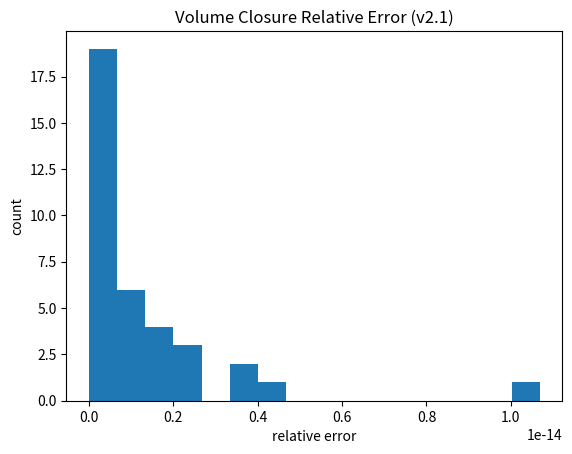
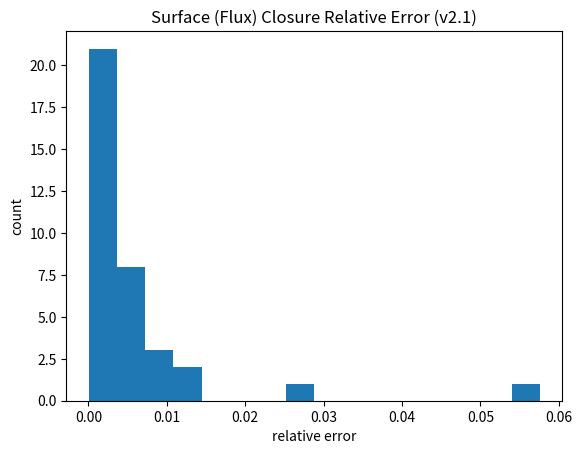
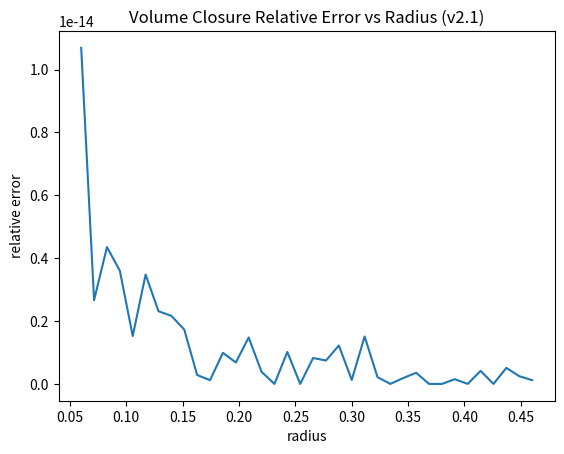
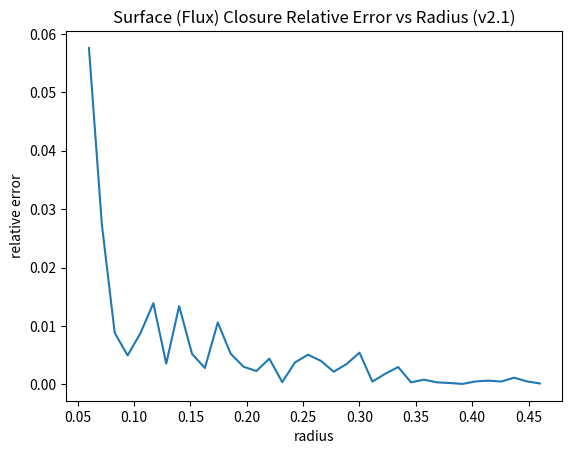

The matplotlib source for these figures, in order:
# ============================================================
# Unified Field — Gaussian Validation (Version 2.1)
# - No quadpy; robust Fibonacci sphere quadrature
# - Spectral Poisson, DC correction
# - Flux (surface) & Volume closures
# - Tricubic sampler for flux (default), switchable to linear
# - Optional finite-difference Laplacian for informative volume closure
# - plt figures + final print summary (incl. G_flux_est / c_flux_est)
# ============================================================

import numpy as np
import numpy.fft as fft
from math import pi
from dataclasses import dataclass
import matplotlib.pyplot as plt
from scipy.interpolate import RegularGridInterpolator
from scipy.ndimage import map_coordinates

print("Running Unified Field Gaussian Validation — Version 2.1")

# ------------------------ Quadrature ------------------------
def sphere_quadrature(n_points: int = 8192):
    """Fibonacci sphere with equal weights summing to 4π (no external deps)."""
    M = int(n_points)
    i = np.arange(M, dtype=float)
    phi = (1 + 5**0.5) / 2
    z = 1 - 2*(i + 0.5)/M
    theta = 2*pi*i/phi
    r = np.sqrt(np.maximum(0.0, 1 - z*z))
    x = r*np.cos(theta)
    y = r*np.sin(theta)
    dirs = np.stack([x, y, z], axis=1)     # (M,3)
    weights = np.full(M, 4*pi/M)           # sum(weights)=4π
    return dirs, weights

# ------------------------ Grids & Spectral ops ------------------------
def make_kgrid(N, dx):
    L = N*dx
    k1 = 2*np.pi*fft.fftfreq(N, d=dx)
    kx, ky, kz = np.meshgrid(k1, k1, k1, indexing="ij")
    k2 = kx**2 + ky**2 + kz**2
    return kx, ky, kz, k2, L

def spectral_laplacian(f, k2):
    f_k = fft.fftn(f)
    out_k = -k2 * f_k
    return np.real(fft.ifftn(out_k))

def spectral_gradient(f, kx, ky, kz):
    f_k = fft.fftn(f)
    gx = np.real(fft.ifftn(1j*kx * f_k))
    gy = np.real(fft.ifftn(1j*ky * f_k))
    gz = np.real(fft.ifftn(1j*kz * f_k))
    return gx, gy, gz

def fd_laplacian(f, dx):
    """6-point 2nd-order periodic finite-difference Laplacian (optional)."""
    fxx = (np.roll(f, -1, 0) - 2*f + np.roll(f,  1, 0)) / dx**2
    fyy = (np.roll(f, -1, 1) - 2*f + np.roll(f,  1, 1)) / dx**2
    fzz = (np.roll(f, -1, 2) - 2*f + np.roll(f,  1, 2)) / dx**2
    return fxx + fyy + fzz

# ------------------------ Physics, params ------------------------
@dataclass
class PhysConst:
    c: float = 2.997925e8   # m/s
    G: float = 6.67430e-11  # SI

@dataclass
class SimParam:
    N: int = 128
    dx: float = 0.015625
    g: float = 0.5
    # closures
    use_flux_surface: bool = True
    use_volume_closure: bool = True
    # radii
    n_sphere_radii: int = 36
    r_min_frac: float = 0.06
    r_max_frac: float = 0.46
    # sphere quadrature
    n_sphere_pts: int = 8192
    # interpolation for flux: "cubic" (tricubic) or "linear"
    interp: str = "cubic"
    # laplacian type: "spectral" (default) or "fd" (finite difference)
    laplacian: str = "spectral"

# ------------------------ Sources & Solvers ------------------------
def gaussian_superposition(N, dx, A1, A2, r1, r2, s1, s2):
    xs = np.arange(N)*dx
    X, Y, Z = np.meshgrid(xs, xs, xs, indexing="ij")
    def sqdist(x0, y0, z0):
        return (X-x0)**2 + (Y-y0)**2 + (Z-z0)**2
    rho = A1*np.exp(-sqdist(*r1)/(2*s1*s1)) - A2*np.exp(-sqdist(*r2)/(2*s2*s2))
    rho -= rho.mean()  # DC correction
    return rho

def poisson_phi_from_rho(rho, const: PhysConst, par: SimParam):
    N, dx, g = par.N, par.dx, par.g
    kx, ky, kz, k2, L = make_kgrid(N, dx)
    rho_k = fft.fftn(rho)
    rhs_k = -(8*np.pi*const.G/(g*const.c**2)) * rho_k
    phi_k = np.zeros_like(rhs_k)
    mask = (k2 != 0.0)
    phi_k[mask] = rhs_k[mask]/(-k2[mask])
    return np.real(fft.ifftn(phi_k))

def correlation(a, b):
    a = a.ravel() - np.mean(a)
    b = b.ravel() - np.mean(b)
    denom = (np.linalg.norm(a)*np.linalg.norm(b))
    return float(np.dot(a, b)/denom) if denom > 0 else np.nan

def tricubic_sampler(volume, dx):
    """Periodic tricubic sampler via map_coordinates(order=3)."""
    N = volume.shape[0]
    L = N*dx
    def eval_at(points):
        pts = np.mod(points, L)
        coords = (pts / dx).T  # (3, M)
        return map_coordinates(volume, coords, order=3, mode='wrap')
    return eval_at

def trilinear_sampler(volume, dx):
    """Periodic trilinear sampler via RegularGridInterpolator."""
    N = volume.shape[0]
    xs = np.arange(N)*dx
    interp = RegularGridInterpolator((xs, xs, xs), volume, bounds_error=False, fill_value=None)
    L = N*dx
    def eval_at(points):
        return interp(np.mod(points, L))
    return eval_at

def periodic_delta(arr, c_scalar, L):
    d = arr - c_scalar
    return (d + 0.5*L) % L - 0.5*L

# ------------------------ Closures ------------------------
def gauss_closure_flux(grad_ln_n, center, radii, par: SimParam):
    gx, gy, gz = grad_ln_n
    if par.interp == "cubic":
        eval_gx = tricubic_sampler(gx, par.dx)
        eval_gy = tricubic_sampler(gy, par.dx)
        eval_gz = tricubic_sampler(gz, par.dx)
    else:
        eval_gx = trilinear_sampler(gx, par.dx)
        eval_gy = trilinear_sampler(gy, par.dx)
        eval_gz = trilinear_sampler(gz, par.dx)

    normals, weights = sphere_quadrature(par.n_sphere_pts)  # (M,3), (M,)
    fluxes = []
    for R in radii:
        pts = center[None,:] + R*normals          # (M,3)
        gxv = eval_gx(pts)                        # (M,)
        gyv = eval_gy(pts)                        # (M,)
        gzv = eval_gz(pts)                        # (M,)
        g_on_surf = np.column_stack((gxv, gyv, gzv))  # (M,3)
        dotn = np.einsum('ij,ij->i', g_on_surf, normals)  # (M,)
        flux = (R**2) * np.sum(weights * dotn)   # sum(weights)=4π
        fluxes.append(flux)
    return np.array(fluxes)

def gauss_closure_volume(lap_ln_n, center, radii, par: SimParam):
    N, dx = par.N, par.dx
    xs = np.arange(N)*dx
    X, Y, Z = np.meshgrid(xs, xs, xs, indexing="ij")
    L = N*dx
    RX = periodic_delta(X, center[0], L)
    RY = periodic_delta(Y, center[1], L)
    RZ = periodic_delta(Z, center[2], L)
    R2 = RX*RX + RY*RY + RZ*RZ
    vol = dx**3
    integrals = []
    for R in radii:
        mask = (R2 <= R*R)
        integrals.append(lap_ln_n[mask].sum()*vol)
    return np.array(integrals)

# ------------------------ Driver ------------------------
def run_gaussian_validation(const=PhysConst(), par=SimParam()):
    N, dx, g = par.N, par.dx, par.g
    kx, ky, kz, k2, L = make_kgrid(N, dx)
    center = np.array([0.5*L, 0.5*L, 0.5*L])

    # Two 3D Gaussians
    A1, A2 = 1.0, 0.8
    s1, s2 = 0.08*L, 0.07*L
    r1 = center + np.array([ 0.10*L, -0.05*L,  0.07*L])
    r2 = center + np.array([-0.12*L,  0.03*L, -0.06*L])
    rho  = gaussian_superposition(N, dx, A1, A2, r1, r2, s1, s2)

    # Poisson and fields
    phi  = poisson_phi_from_rho(rho, const, par)
    ln_n = g * phi

    # LHS vs RHS
    if par.laplacian == "fd":
        lap_ln_n = fd_laplacian(ln_n, dx)
    else:
        lap_ln_n = spectral_laplacian(ln_n, k2)

    rhs = -(8*np.pi*const.G/(const.c**2)) * rho

    diff = lap_ln_n - rhs
    relL2 = np.linalg.norm(diff.ravel())/max(1e-30, np.linalg.norm(rhs.ravel()))
    mae   = np.mean(np.abs(diff))
    rmse  = np.sqrt(np.mean(diff*diff))
    corr  = correlation(lap_ln_n, rhs)

    # Gradient for flux
    grad_ln_n = spectral_gradient(ln_n, kx, ky, kz)

    # Radii
    half = 0.5*L
    radii = np.linspace(par.r_min_frac*half, par.r_max_frac*half, par.n_sphere_radii)

    results = {}

    # Volume closure: ∫_V ∇² ln n dV + (8πG/c²) ∫_V ρ dV ≈ 0
    if par.use_volume_closure:
        I_lap = gauss_closure_volume(lap_ln_n, center, radii, par)
        xs = np.arange(N)*dx
        X, Y, Z = np.meshgrid(xs, xs, xs, indexing="ij")
        Lbox = N*dx
        RX = periodic_delta(X, center[0], Lbox)
        RY = periodic_delta(Y, center[1], Lbox)
        RZ = periodic_delta(Z, center[2], Lbox)
        R2 = RX*RX + RY*RY + RZ*RZ
        vol = dx**3
        I_rho = np.array([rho[R2 <= (R*R)].sum()*vol for R in radii])
        closure_num = I_lap + (8*np.pi*const.G/(const.c**2))*I_rho
        results["relClose_vol"] = np.abs(closure_num)/np.maximum(1e-30, np.abs(I_lap))

    # Surface (flux) closure: ∮ ∇ln n · dS + (8πG/c²) ∫_V ρ dV ≈ 0
    if par.use_flux_surface:
        flux = gauss_closure_flux(grad_ln_n, center, radii, par)
        xs = np.arange(N)*dx
        X, Y, Z = np.meshgrid(xs, xs, xs, indexing="ij")
        Lbox = N*dx
        RX = periodic_delta(X, center[0], Lbox)
        RY = periodic_delta(Y, center[1], Lbox)
        RZ = periodic_delta(Z, center[2], Lbox)
        R2 = RX*RX + RY*RY + RZ*RZ
        vol = dx**3
        I_rho = np.array([rho[R2 <= (R*R)].sum()*vol for R in radii])
        closure_num = flux + (8*np.pi*const.G/(const.c**2))*I_rho
        results["relClose_flux"] = np.abs(closure_num)/np.maximum(1e-30, np.abs(flux))
        results["_flux_raw"] = flux
        results["_I_rho"]    = I_rho

    metrics = {
        "RelL2": relL2,
        "MAE": mae,
        "RMSE": rmse,
        "Corr": corr,
        "N": N,
        "dx": dx,
        "g": g,
        "c_used": const.c,
        "G_true": const.G,
        "L": L,
        "interp": par.interp,
        "laplacian": par.laplacian,
    }
    fields = (rho, ln_n, lap_ln_n, rhs)
    aux    = {"center": center, "radii": radii}
    return metrics, results, fields, aux

# ------------------------ Run ------------------------
const = PhysConst()
par   = SimParam(
    N=128, dx=0.015625, g=0.5,
    use_flux_surface=True, use_volume_closure=True,
    n_sphere_radii=36, r_min_frac=0.06, r_max_frac=0.46,
    n_sphere_pts=8192,
    interp="cubic",        # "cubic" or "linear"
    laplacian="spectral"   # "spectral" or "fd"
)
metrics, results, fields, aux = run_gaussian_validation(const, par)
radii = aux["radii"]

# ------------------------ Plots ------------------------
if "relClose_vol" in results:
    plt.figure()
    plt.hist(results["relClose_vol"], bins=16)
    plt.title("Volume Closure Relative Error (v2.1)")
    plt.xlabel("relative error")
    plt.ylabel("count")
    plt.show()

if "relClose_flux" in results:
    plt.figure()
    plt.hist(results["relClose_flux"], bins=16)
    plt.title("Surface (Flux) Closure Relative Error (v2.1)")
    plt.xlabel("relative error")
    plt.ylabel("count")
    plt.show()

if "relClose_vol" in results:
    plt.figure()
    plt.plot(radii, results["relClose_vol"])
    plt.title("Volume Closure Relative Error vs Radius (v2.1)")
    plt.xlabel("radius")
    plt.ylabel("relative error")
    plt.show()

if "relClose_flux" in results:
    plt.figure()
    plt.plot(radii, results["relClose_flux"])
    plt.title("Surface (Flux) Closure Relative Error vs Radius (v2.1)")
    plt.xlabel("radius")
    plt.ylabel("relative error")
    plt.show()

# ------------------------ Optional: G_flux_est / c_flux_est ------------------------
G_flux_est = None
c_flux_est = None
if "_flux_raw" in results and "_I_rho" in results:
    F = results["_flux_raw"].astype(float)
    I = results["_I_rho"].astype(float)
    denom = float(np.dot(I, I))
    if denom > 1e-30:
        k_hat = - float(np.dot(F, I)) / denom
        G_flux_est = (const.c**2 / (8*np.pi)) * k_hat
        if k_hat > 1e-30:
            c_flux_est = float(np.sqrt(8*np.pi*const.G / k_hat))

# ------------------------ Final print summary ------------------------
print("=== Unified Field Equation Verification — Gaussian Mode (Final Summary, v2.1) ===")
for k, v in metrics.items():
    print(f"{k}: {v}")

if "relClose_vol" in results:
    arr = np.array(results["relClose_vol"])
    print(f"[Volume closure] median={np.median(arr)*100:.3f}%  mean={np.mean(arr)*100:.3f}%  "
          f"[q1,q3]=[{np.quantile(arr,0.25)*100:.3f}%, {np.quantile(arr,0.75)*100:.3f}%]")

if "relClose_flux" in results:
    arr = np.array(results["relClose_flux"])
    print(f"[Flux closure]   median={np.median(arr)*100:.3f}%  mean={np.mean(arr)*100:.3f}%  "
          f"[q1,q3]=[{np.quantile(arr,0.25)*100:.3f}%, {np.quantile(arr,0.75)*100:.3f}%]")

if G_flux_est is not None:
    print(f"G_flux_est: {G_flux_est:.6e}")
if c_flux_est is not None:
    print(f"c_flux_est: {c_flux_est:.6e} m/s")

print("DONE v2.1.")
